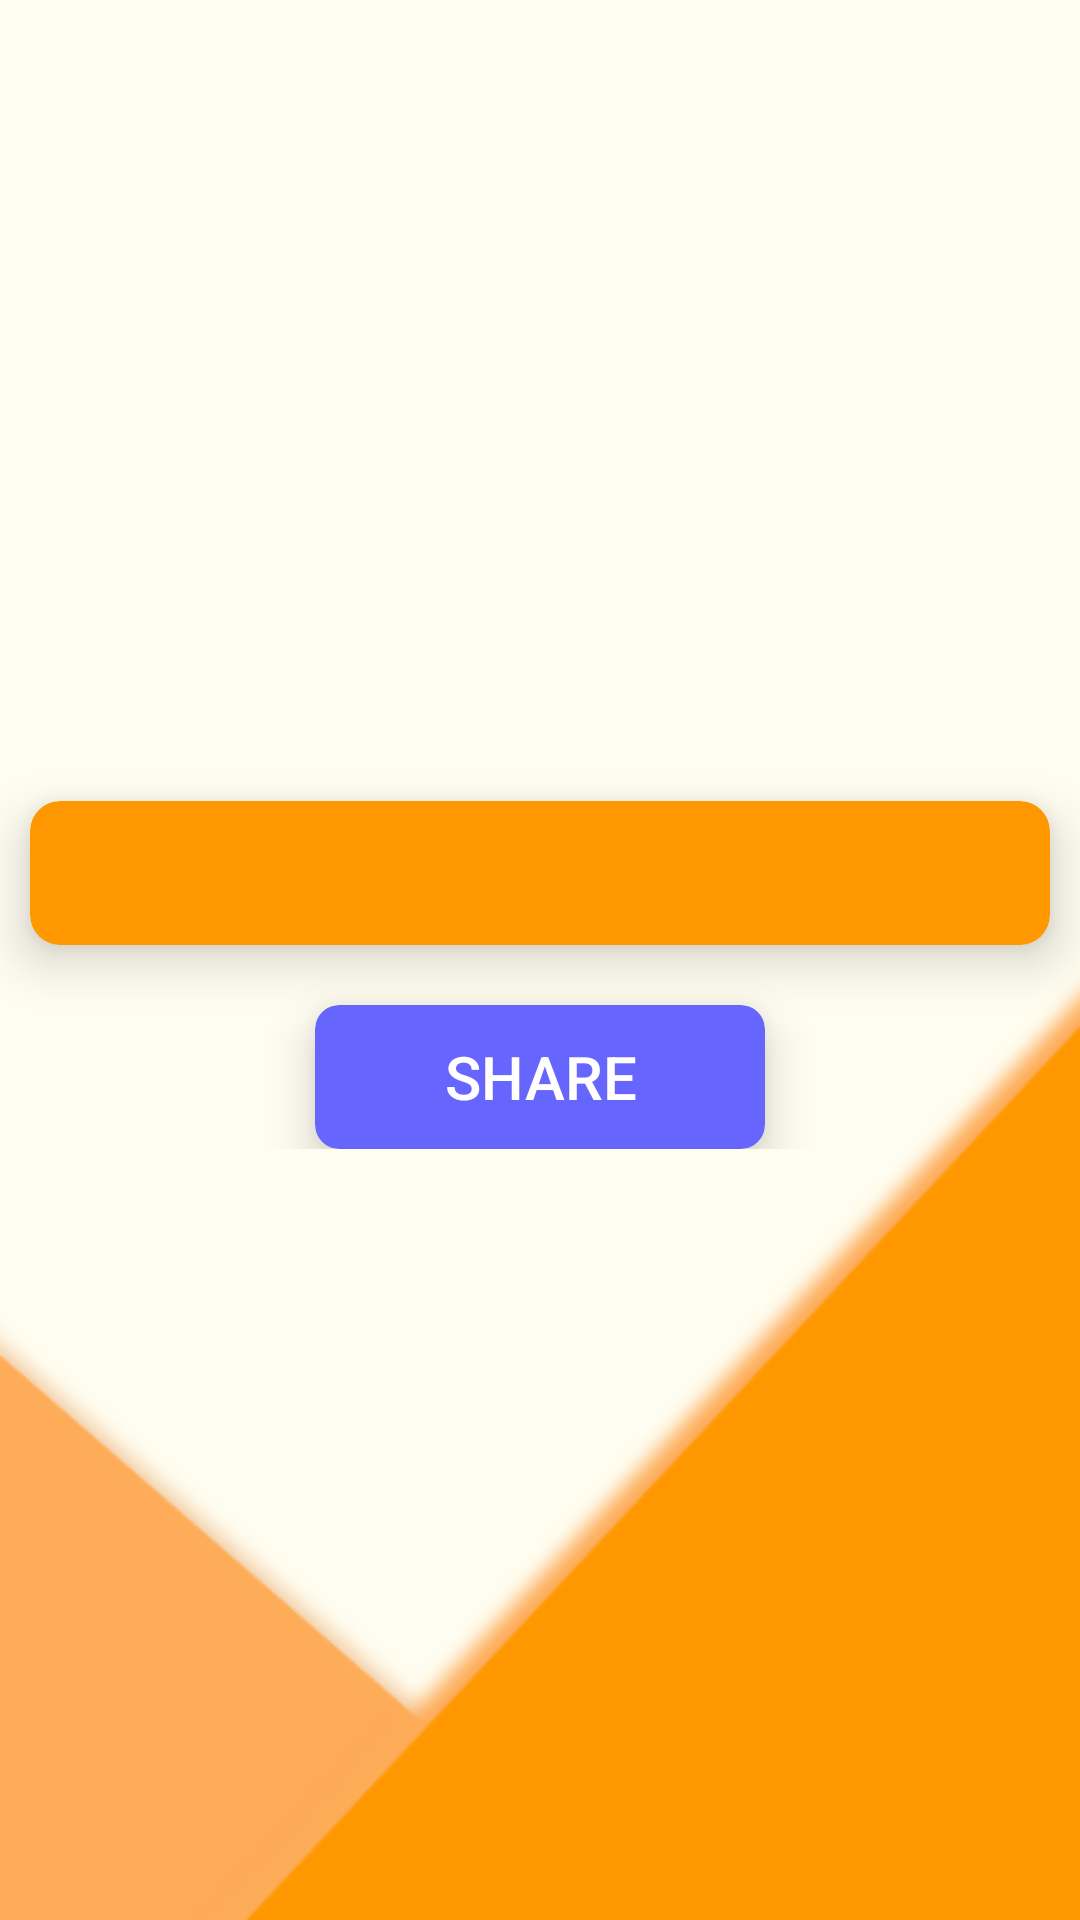

Android layout source for this screen:
<!-- AndroidManifest.xml: application theme AppTheme -->
<!-- res/layout/activity_result.xml -->
<?xml version="1.0" encoding="utf-8"?>

<RelativeLayout xmlns:android="http://schemas.android.com/apk/res/android"
    xmlns:app="http://schemas.android.com/apk/res-auto"
    xmlns:tools="http://schemas.android.com/tools"
    android:layout_width="match_parent"
    android:layout_height="match_parent"
    android:background="@drawable/mainpagebackground"
    tools:context=".ResultActivity">

    <RelativeLayout
        android:layout_width="match_parent"
        android:layout_height="wrap_content"
        android:layout_centerInParent="true"
        android:orientation="vertical">

        <android.support.v7.widget.CardView
            android:id="@+id/top_card"
            android:layout_width="match_parent"
            android:layout_height="wrap_content"
            android:layout_margin="10dp"
            app:cardBackgroundColor="@color/unclicked"
            app:cardCornerRadius="10dp"
            app:cardElevation="10dp">


            <TextView
                android:id="@+id/final_result"
                style="@style/unclickedButton"
                android:layout_width="wrap_content"
                android:layout_height="wrap_content"
                android:layout_centerInParent="true"
                android:layout_gravity="center"
                android:fontFamily="cursive"
                android:textSize="20sp"
                android:textStyle="bold"
                tools:text="hello  android" />
        </android.support.v7.widget.CardView>

        <android.support.v7.widget.CardView
            android:layout_width="150dp"
            android:layout_height="wrap_content"
            android:layout_below="@id/top_card"
            android:layout_centerHorizontal="true"
            android:layout_marginTop="10dp"

            app:cardBackgroundColor="#6666ff"
            app:cardCornerRadius="8dp"
            app:cardElevation="10dp">

            <android.support.v7.widget.AppCompatButton
                android:id="@+id/button2"
                style="@style/unclickedButton"
                android:layout_width="match_parent"
                android:layout_height="match_parent"
                android:onClick="shareScore"
                android:text="Share"
                android:textSize="20sp" />

        </android.support.v7.widget.CardView>
    </RelativeLayout>
</RelativeLayout>
<!-- resources referenced by this layout -->
<resources>
  <color name="unclicked">#FF9800</color>
  <!-- drawable mainpagebackground: png bitmap (drawable, 18744 bytes) -->
  <style name="unclickedButton" parent="Widget.AppCompat.Button.Borderless">
          <item name="android:textColor">#ffffff</item>
      </style>
  <style name="AppTheme" parent="Theme.AppCompat.Light.DarkActionBar">
          
          <item name="colorPrimary">@color/colorPrimary</item>
          <item name="colorPrimaryDark">@color/colorPrimaryDark</item>
          <item name="colorAccent">@color/colorAccent</item>
  
      </style>
  <color name="colorPrimary">#FF9800</color>
  <color name="colorPrimaryDark">#F57C00</color>
  <color name="colorAccent">#FF4081</color>
</resources>
